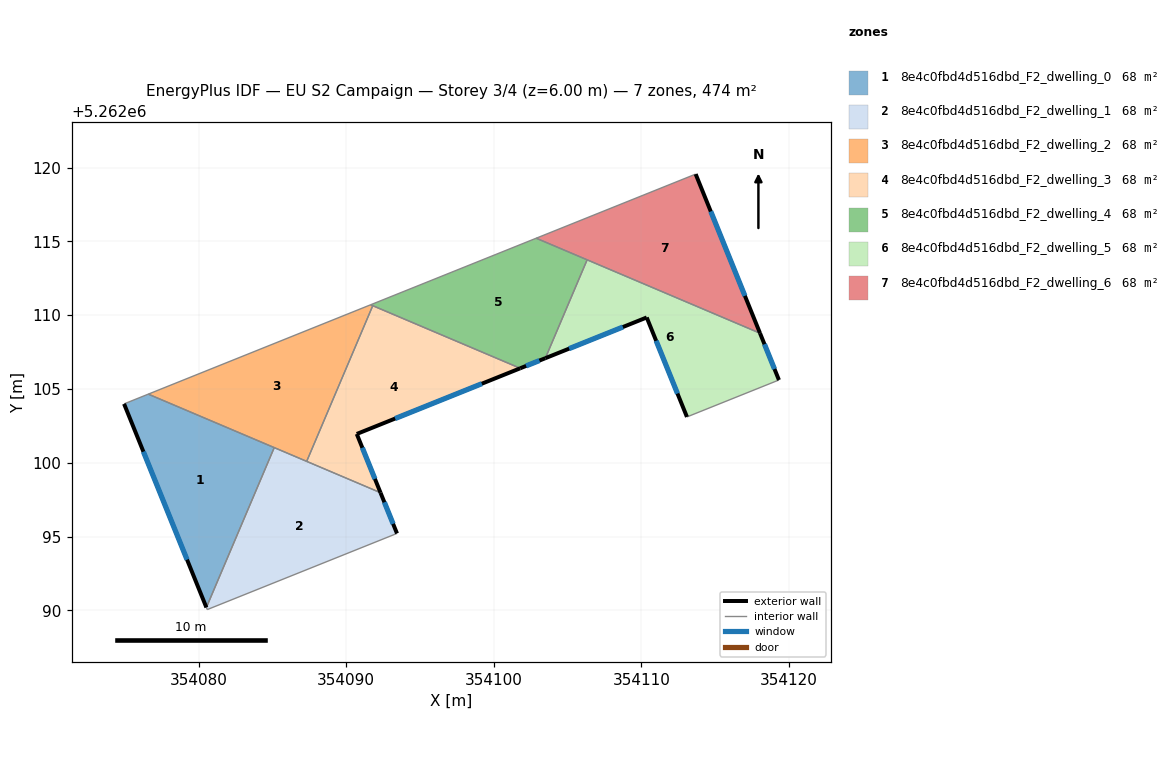
=== STOREY PLAN SPEC (per zone: floor XY polygon, exterior-wall plan segments, windows/doors) ===
zone 1: 8e4c0fbd4d516dbd_F2_dwelling_0  (67.7 m²)
  floor: (354085.12, 5262101.03) (354080.53, 5262090.19) (354074.95, 5262103.99) (354076.59, 5262104.65)
  exterior wall: (354074.95, 5262103.99) – (354080.53, 5262090.19)  [14.9 m]
    window: (354076.26, 5262100.75) – (354079.22, 5262093.43)  [12.6 m²]
  interior walls: 3
zone 2: 8e4c0fbd4d516dbd_F2_dwelling_1  (67.7 m²)
  floor: (354092.33, 5262097.97) (354093.44, 5262095.21) (354080.58, 5262090.05) (354080.53, 5262090.19) (354085.12, 5262101.03)
  exterior wall: (354093.44, 5262095.21) – (354092.33, 5262097.97)  [3.0 m]
    window: (354093.18, 5262095.86) – (354092.59, 5262097.32)  [2.5 m²]
  interior walls: 5
zone 3: 8e4c0fbd4d516dbd_F2_dwelling_2  (67.7 m²)
  floor: (354091.80, 5262110.64) (354087.32, 5262100.09) (354076.59, 5262104.65) (354091.65, 5262110.71)
  interior walls: 5
zone 4: 8e4c0fbd4d516dbd_F2_dwelling_3  (67.7 m²)
  floor: (354101.79, 5262106.40) (354090.72, 5262101.95) (354092.33, 5262097.97) (354087.32, 5262100.09) (354091.80, 5262110.64)
  exterior wall: (354092.33, 5262097.97) – (354090.72, 5262101.95)  [4.3 m]
    window: (354091.95, 5262098.90) – (354091.09, 5262101.02)  [3.6 m²]
  exterior wall: (354090.72, 5262101.95) – (354101.79, 5262106.40)  [11.9 m]
    window: (354093.32, 5262103.00) – (354099.19, 5262105.36)  [10.1 m²]
  interior walls: 3
zone 5: 8e4c0fbd4d516dbd_F2_dwelling_4  (67.7 m²)
  floor: (354106.33, 5262113.75) (354103.50, 5262107.09) (354101.79, 5262106.40) (354091.65, 5262110.71) (354102.88, 5262115.22)
  exterior wall: (354101.79, 5262106.40) – (354103.50, 5262107.09)  [1.8 m]
    window: (354102.19, 5262106.56) – (354103.10, 5262106.93)  [1.5 m²]
  interior walls: 5
zone 6: 8e4c0fbd4d516dbd_F2_dwelling_5  (67.7 m²)
  floor: (354118.04, 5262108.78) (354119.32, 5262105.61) (354113.09, 5262103.11) (354110.36, 5262109.85) (354103.50, 5262107.09) (354106.33, 5262113.75)
  exterior wall: (354119.32, 5262105.61) – (354118.04, 5262108.78)  [3.4 m]
    window: (354119.02, 5262106.35) – (354118.34, 5262108.03)  [2.9 m²]
  exterior wall: (354110.36, 5262109.85) – (354113.09, 5262103.11)  [7.3 m]
    window: (354111.00, 5262108.26) – (354112.45, 5262104.69)  [6.1 m²]
  exterior wall: (354103.50, 5262107.09) – (354110.36, 5262109.85)  [7.4 m]
    window: (354105.11, 5262107.73) – (354108.75, 5262109.20)  [6.2 m²]
  interior walls: 3
zone 7: 8e4c0fbd4d516dbd_F2_dwelling_6  (67.7 m²)
  floor: (354113.68, 5262119.56) (354118.04, 5262108.78) (354102.88, 5262115.22)
  exterior wall: (354118.04, 5262108.78) – (354113.68, 5262119.56)  [11.6 m]
    window: (354117.02, 5262111.31) – (354114.71, 5262117.03)  [9.8 m²]
  interior walls: 3

=== DERIVED (storey summary) ===
Building: EU S2 Campaign
Storey: 3 of 4  (floor level z = 6.00 m)
Storey gross floor area: 474.1 m²
Zones on this storey: 7
  - 8e4c0fbd4d516dbd_F2_dwelling_0: floor 67.7 m²; exterior wall 14.9 m (44.6 m²); 1 window(s) 12.6 m²; WWR 28.1%
  - 8e4c0fbd4d516dbd_F2_dwelling_1: floor 67.7 m²; exterior wall 3.0 m (8.9 m²); 1 window(s) 2.5 m²; WWR 28.1%
  - 8e4c0fbd4d516dbd_F2_dwelling_2: floor 67.7 m²
  - 8e4c0fbd4d516dbd_F2_dwelling_3: floor 67.7 m²; exterior wall 16.2 m (48.7 m²); 2 window(s) 13.7 m²; WWR 28.1%
  - 8e4c0fbd4d516dbd_F2_dwelling_4: floor 67.7 m²; exterior wall 1.8 m (5.5 m²); 1 window(s) 1.5 m²; WWR 28.1%
  - 8e4c0fbd4d516dbd_F2_dwelling_5: floor 67.7 m²; exterior wall 18.1 m (54.3 m²); 3 window(s) 15.3 m²; WWR 28.1%
  - 8e4c0fbd4d516dbd_F2_dwelling_6: floor 67.7 m²; exterior wall 11.6 m (34.9 m²); 1 window(s) 9.8 m²; WWR 28.1%
Zone adjacency (shared interzone walls):
  - 8e4c0fbd4d516dbd_F2_dwelling_0 ↔ 8e4c0fbd4d516dbd_F2_dwelling_1
  - 8e4c0fbd4d516dbd_F2_dwelling_0 ↔ 8e4c0fbd4d516dbd_F2_dwelling_2
  - 8e4c0fbd4d516dbd_F2_dwelling_1 ↔ 8e4c0fbd4d516dbd_F2_dwelling_2
  - 8e4c0fbd4d516dbd_F2_dwelling_1 ↔ 8e4c0fbd4d516dbd_F2_dwelling_3
  - 8e4c0fbd4d516dbd_F2_dwelling_2 ↔ 8e4c0fbd4d516dbd_F2_dwelling_3
  - 8e4c0fbd4d516dbd_F2_dwelling_2 ↔ 8e4c0fbd4d516dbd_F2_dwelling_4
  - 8e4c0fbd4d516dbd_F2_dwelling_3 ↔ 8e4c0fbd4d516dbd_F2_dwelling_4
  - 8e4c0fbd4d516dbd_F2_dwelling_4 ↔ 8e4c0fbd4d516dbd_F2_dwelling_5
  - 8e4c0fbd4d516dbd_F2_dwelling_4 ↔ 8e4c0fbd4d516dbd_F2_dwelling_6
  - 8e4c0fbd4d516dbd_F2_dwelling_5 ↔ 8e4c0fbd4d516dbd_F2_dwelling_6